Dataset: aug_ds (GitHub, JaymarRCezar/Addressing-Class-Imbalance-in-Eye-Disease-Classification-A-Transfer-Learning-based-Approach). Classes: cataract, diabetic retinopathy, glaucoma.

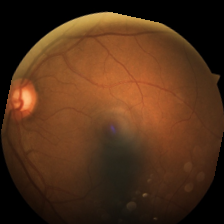
Label: diabetic retinopathy

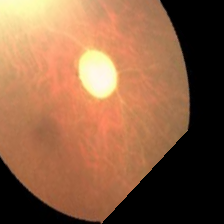
Label: glaucoma

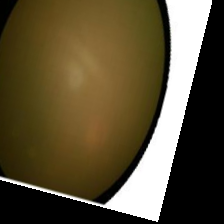
Label: cataract

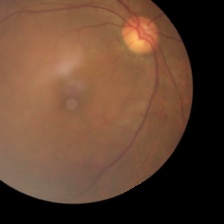
Label: cataract

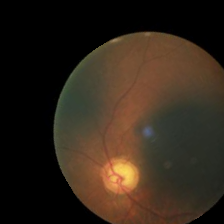
Label: glaucoma

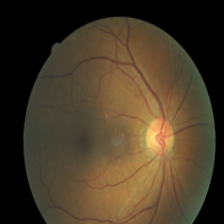
Label: diabetic retinopathy
